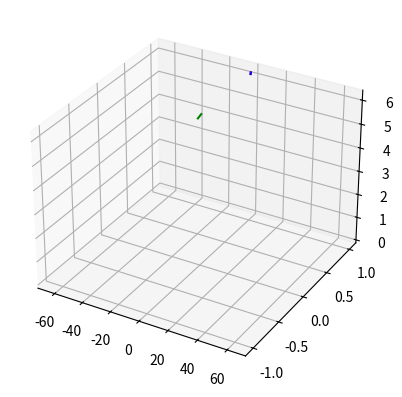

Generate this figure with matplotlib: (Note: this script raises an exception after producing the figure.)
#matplotlibはダウングレードが必要
#!pip install matplotlib==3.5.1
import numpy as np
import matplotlib.pyplot as plt
from mpl_toolkits.mplot3d import Axes3D
from matplotlib.animation import ArtistAnimation

# データの準備
fig = plt.figure()
ax = fig.add_subplot(111, projection='3d')

# パラメータの設定
t = np.linspace(0, 2 * np.pi, 100)
x1 = np.sin(t)
y1 = np.cos(t)
z1 = t

x2 = np.cos(t)
y2 = np.sin(t)
z2 = t

x3 = np.tan(t)
y3 = np.cos(t)
z3 = t

# プロットの初期化
plots = []

# フレームごとのプロットデータを作成
for i in range(len(t) - 1):

    plot_data = []
    s=ax.plot(x1[i:i+2], y1[i:i+2], z1[i:i+2], color='r')[0]
    #print(x2[i:i+2], y2[i:i+2], z2[i:i+2])
    plot_data.append(s)
    plot_data.append(ax.plot(x2[i:i+2], y2[i:i+2], z2[i:i+2], color='g')[0])
    plot_data.append(ax.plot(x3[i:i+2], y3[i:i+2], z3[i:i+2], color='b')[0])
    
    plots.append(plot_data)

# アーティストのアニメーションを作成

print(len(plots))
print(len(plots[0]))
print(plots[0])
print(plots[0][0])
ani = ArtistAnimation(fig, plots, interval=100, repeat=False)

# アニメーションの保存
ani.save('3d_lines_animation.mp4', writer='ffmpeg')

#plt.show()
